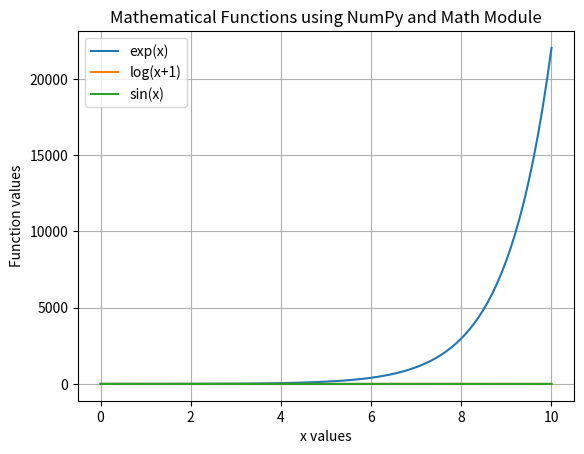

Python code for this plot:
import math
import numpy as np
import matplotlib.pyplot as plt
x = np.linspace(0, 10, 100)
exp_values = np.exp(x)
log_values = np.log(x + 1)
sin_values = np.sin(x)
angle = math.radians(45)
print("sin(45°) using math module =", math.sin(angle))
print("log(10) using math module =", math.log(10))
print("2^5 using math module =", math.pow(2, 5))
plt.plot(x, exp_values, label='exp(x)')
plt.plot(x, log_values, label='log(x+1)')
plt.plot(x, sin_values, label='sin(x)')
plt.xlabel("x values")
plt.ylabel("Function values")
plt.title("Mathematical Functions using NumPy and Math Module")
plt.legend()
plt.grid(True)
plt.show()
